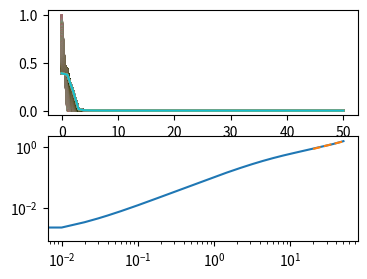

Write the Python code that produced this figure.
import sys
import numpy as np
from matplotlib import pyplot as plt
from scipy import stats

dt = 0.01
Ntimes = 5000


Nmol = 50
X = np.array(range(Nmol+1))*1.0
P = np.zeros(Nmol+1)
dPdt = np.zeros(Nmol+1)
Wplus = np.zeros((Nmol+1,Nmol+1))
Wminus = np.zeros((Nmol+1,Nmol+1))

W0 = 0.1
sigma = 0.05
Wrandom = np.random.normal(0.0,sigma,Nmol+1)

for n in range(Nmol):
    if n==0:
        Wplus[0,1] = Wrandom[0]
    else:
        Wplus[n,n+1] = Wplus[n-1,n] + Wrandom[n]
for n in range(Nmol):
    Wplus[n,n+1] = Wplus[n,n+1] + W0
    Wminus[n+1,n] = Wplus[n,n+1]
P[0]=1.0

times = []
displacement = []
fig, ax= plt.subplots(2,figsize=(4.0,3.0))
for it in range(Ntimes):
    times.append(it*dt)
    for n in range(Nmol):
        dPdt[n] = Wminus[n+1,n]*P[n+1] + Wplus[n-1,n]*P[n-1] - (Wplus[n,n+1]+Wminus[n,n-1])*P[n]
    P = P+ dt*dPdt
    displacement.append(np.sum(X**2*P))
    ax[0].plot(X,P)

times = np.array(times)
displacement = np.array(displacement)

cuts = [20.0,50.0]
cut1=np.argmin(np.abs(times-cuts[0]))
cut2=np.argmin(np.abs(times-cuts[1]))

res = stats.linregress(np.log10(times[cut1:cut2]), np.log10(displacement[cut1:cut2]))
slope = res.slope
intercept = res.intercept
print(slope)
ax[1].loglog(times,displacement)
ax[1].loglog(times[cut1:cut2],10.0**(slope*np.log10(times[cut1:cut2])+intercept),'--')
plt.show()